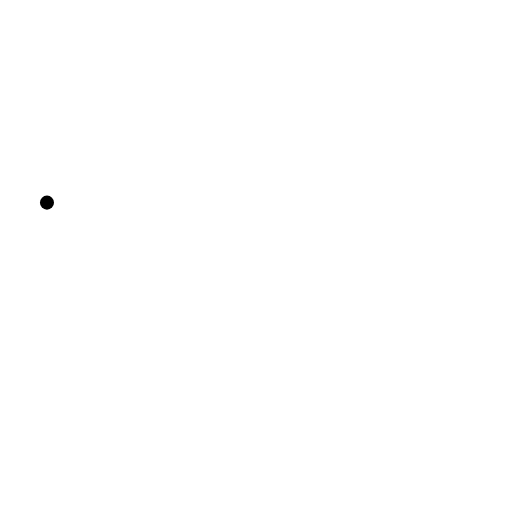
t = 0.00 s
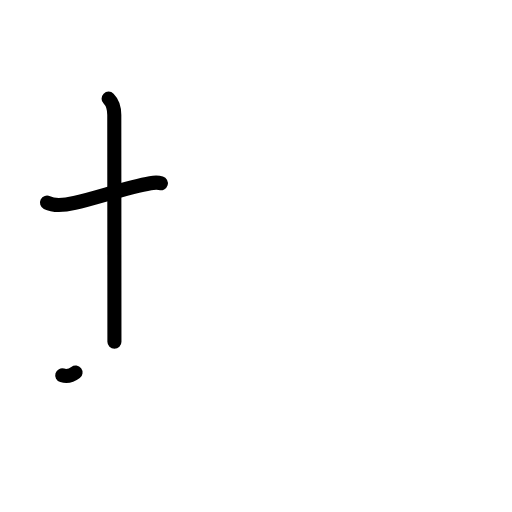
t = 2.40 s
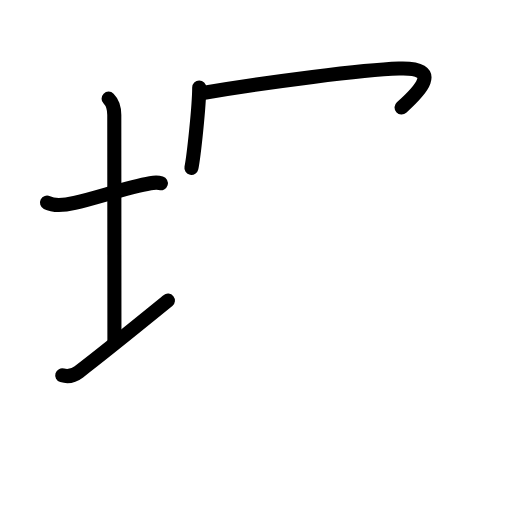
t = 4.80 s
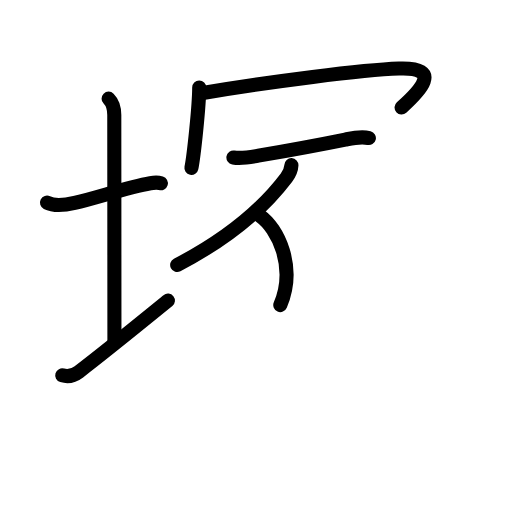
t = 7.20 s
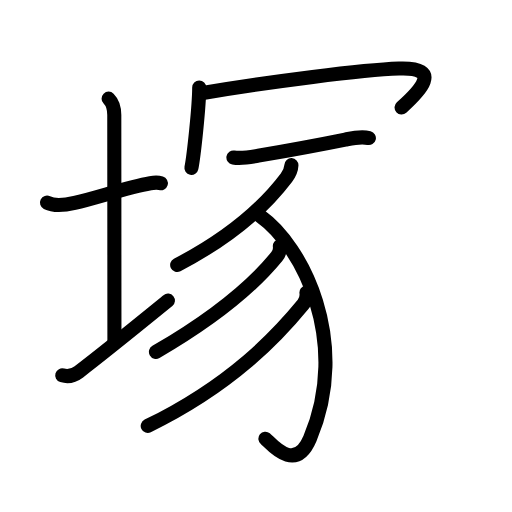
t = 9.60 s
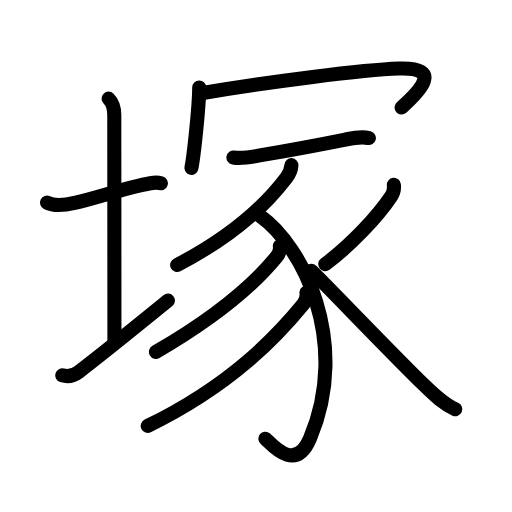
t = 12.00 s

The animated SVG that drew these frames (rendered in a browser with its animation timeline set to each time). Animation: 36 SMIL elements (animate=36); one cycle of 12.00 s.

<?xml version="1.0" encoding="UTF-8"?>
<!--
AniKanjiVG is licensed by CC-BY-SA Paul C. Sommerhoff (https://bitbucket.org/sommerhoff/anikanjivg).
AniKanjiVG uses KanjiVG which is licensed by CC-BY-SA Ulrich Apel (http://kanjivg.tagaini.net).
See also http://creativecommons.org/licenses/by-sa/3.0/
-->
<svg xmlns:kvg='http://kanjivg.tagaini.net' xmlns='http://www.w3.org/2000/svg' width='109' height='109' viewBox='0 0 109 109' style='fill:none;stroke:#000000;stroke-width:3;stroke-linecap:round;stroke-linejoin:round;' id="kvg:kanji_0585a"><g id="kvg:0585a" kvg:element="塚"><g id="kvg:0585a-g1" kvg:element="土" kvg:variant="true" kvg:position="left" kvg:radical="general"><path id="kvg:0585a-s1" kvg:type="㇐" d="M10,43.14c1.57,0.79,4.27,0.43,5.89,0.06c4.73-1.08,11.4-3.38,16.11-4.2c1.24-0.22,1.62-0.18,2.25,0.01"><animate attributeName="d" begin="0.0s" dur="0.3333333333333333s" from="M10,43.14C10,43.14,10,43.14,10,43.14" to="M10,43.14c1.57,0.79,4.27,0.43,5.89,0.06" />
<animate attributeName="d" begin="0.3333333333333333s" dur="0.3333333333333333s" from="M10,43.14c1.57,0.79,4.27,0.43,5.89,0.06c0,0,0,0,0,0,0" to="M10,43.14c1.57,0.79,4.27,0.43,5.89,0.06c4.73-1.08,11.4-3.38,16.11-4.2" />
<animate attributeName="d" begin="0.6666666666666666s" dur="0.3333333333333333s" from="M10,43.14c1.57,0.79,4.27,0.43,5.89,0.06c4.73-1.08,11.4-3.38,16.11-4.2c0,0,0,0,0,0,0" to="M10,43.14c1.57,0.79,4.27,0.43,5.89,0.06c4.73-1.08,11.4-3.38,16.11-4.2c1.24-0.22,1.62-0.18,2.25,0.01" />
</path>
<path id="kvg:0585a-s2" kvg:type="㇑a" d="M23.12,21c1,1,1.21,2.48,1.21,3.5c0,7.25,0.03,37.5,0.03,48.25"><animate attributeName="d" begin="1.0s" dur="0.5s" from="M23.12,21C23.12,21,23.12,21,23.12,21" to="M23.12,21c1,1,1.21,2.48,1.21,3.5" />
<animate attributeName="d" begin="1.5s" dur="0.5s" from="M23.12,21c1,1,1.21,2.48,1.21,3.5c0,0,0,0,0,0,0" to="M23.12,21c1,1,1.21,2.48,1.21,3.5c0,7.25,0.03,37.5,0.03,48.25" />
<animate attributeName="d" begin="0s" dur="1.0s" from="M-100,-100" to="M-100,-100" />
</path>
<path id="kvg:0585a-s3" kvg:type="㇀/㇐" d="M13.25,79.91c1.12,0.34,2.25,0.22,3.54-0.76C21.85,75.31,30.83,68,35.75,64"><animate attributeName="d" begin="2.0s" dur="0.5s" from="M13.25,79.91C13.25,79.91,13.25,79.91,13.25,79.91" to="M13.25,79.91c1.12,0.34,2.25,0.22,3.54-0.76" />
<animate attributeName="d" begin="2.5s" dur="0.5s" from="M13.25,79.91c1.12,0.34,2.25,0.22,3.54-0.76c0,0,0,0,0,0,0" to="M13.25,79.91c1.12,0.34,2.25,0.22,3.54-0.76C21.85,75.31,30.83,68,35.75,64" />
<animate attributeName="d" begin="0s" dur="2.0s" from="M-100,-100" to="M-100,-100" />
</path>
</g>
<g id="kvg:0585a-g2" kvg:element="冢" kvg:partial="true" kvg:position="right" kvg:phon="冢V"><g id="kvg:0585a-g3" kvg:element="冖" kvg:position="top"><path id="kvg:0585a-s4" kvg:type="㇔" d="M42.41,18.63c0,3.88-1.14,14.53-1.66,17.12"><animate attributeName="d" begin="3.0s" dur="1.0s" from="M42.41,18.63C42.41,18.63,42.41,18.63,42.41,18.63" to="M42.41,18.63c0,3.88-1.14,14.53-1.66,17.12" />
<animate attributeName="d" begin="0s" dur="3.0s" from="M-100,-100" to="M-100,-100" />
</path>
<path id="kvg:0585a-s5" kvg:type="㇖b" d="M43.49,19.74c14.01-2.36,33.73-4.88,41.45-5.15c9.55-0.34,4.3,4.91,0.55,8.28"><animate attributeName="d" begin="4.0s" dur="0.5s" from="M43.49,19.74C43.49,19.74,43.49,19.74,43.49,19.74" to="M43.49,19.74c14.01-2.36,33.73-4.88,41.45-5.15" />
<animate attributeName="d" begin="4.5s" dur="0.5s" from="M43.49,19.74c14.01-2.36,33.73-4.88,41.45-5.15c0,0,0,0,0,0,0" to="M43.49,19.74c14.01-2.36,33.73-4.88,41.45-5.15c9.55-0.34,4.3,4.91,0.55,8.28" />
<animate attributeName="d" begin="0s" dur="4.0s" from="M-100,-100" to="M-100,-100" />
</path>
</g>
<g id="kvg:0585a-g4" kvg:element="豕" kvg:position="bottom"><path id="kvg:0585a-s6" kvg:type="㇐" d="M49.69,33.52c1.76,0.31,3.59-0.08,5.31-0.38c4.54-0.78,13.03-2.32,18.51-3.43c1.66-0.34,3.33-0.74,5.02-0.32"><animate attributeName="d" begin="5.0s" dur="0.3333333333333333s" from="M49.69,33.52C49.69,33.52,49.69,33.52,49.69,33.52" to="M49.69,33.52c1.76,0.31,3.59-0.08,5.31-0.38" />
<animate attributeName="d" begin="5.333333333333333s" dur="0.3333333333333333s" from="M49.69,33.52c1.76,0.31,3.59-0.08,5.31-0.38c0,0,0,0,0,0,0" to="M49.69,33.52c1.76,0.31,3.59-0.08,5.31-0.38c4.54-0.78,13.03-2.32,18.51-3.43" />
<animate attributeName="d" begin="5.666666666666667s" dur="0.3333333333333333s" from="M49.69,33.52c1.76,0.31,3.59-0.08,5.31-0.38c4.54-0.78,13.03-2.32,18.51-3.43c0,0,0,0,0,0,0" to="M49.69,33.52c1.76,0.31,3.59-0.08,5.31-0.38c4.54-0.78,13.03-2.32,18.51-3.43c1.66-0.34,3.33-0.74,5.02-0.32" />
<animate attributeName="d" begin="0s" dur="5.0s" from="M-100,-100" to="M-100,-100" />
</path>
<path id="kvg:0585a-s7" kvg:type="㇒" d="M62.04,35.16c-0.04,0.97-0.56,1.99-1.07,2.66c-3.78,5-10.96,12.18-23.25,18.59"><animate attributeName="d" begin="6.0s" dur="0.5s" from="M62.04,35.16C62.04,35.16,62.04,35.16,62.04,35.16" to="M62.04,35.16c-0.04,0.97-0.56,1.99-1.07,2.66" />
<animate attributeName="d" begin="6.5s" dur="0.5s" from="M62.04,35.16c-0.04,0.97-0.56,1.99-1.07,2.66c0,0,0,0,0,0,0" to="M62.04,35.16c-0.04,0.97-0.56,1.99-1.07,2.66c-3.78,5-10.96,12.18-23.25,18.59" />
<animate attributeName="d" begin="0s" dur="6.0s" from="M-100,-100" to="M-100,-100" />
</path>
<path id="kvg:0585a-s8" kvg:type="㇕v" d="M55.46,46.02c8.79,6.23,19.29,26.6,10.53,47.33c-3.21,7.6-8.4,0.92-9.49,0.05"><animate attributeName="d" begin="7.0s" dur="0.5s" from="M55.46,46.02C55.46,46.02,55.46,46.02,55.46,46.02" to="M55.46,46.02c8.79,6.23,19.29,26.6,10.53,47.33" />
<animate attributeName="d" begin="7.5s" dur="0.5s" from="M55.46,46.02c8.79,6.23,19.29,26.6,10.53,47.33c0,0,0,0,0,0,0" to="M55.46,46.02c8.79,6.23,19.29,26.6,10.53,47.33c-3.21,7.6-8.4,0.92-9.49,0.05" />
<animate attributeName="d" begin="0s" dur="7.0s" from="M-100,-100" to="M-100,-100" />
</path>
<path id="kvg:0585a-s9" kvg:type="㇒" d="M59.58,52.41c0.07,0.55-0.12,1.55-0.65,2.2C54.12,60.5,46.62,67.12,33.2,74.92"><animate attributeName="d" begin="8.0s" dur="0.5s" from="M59.58,52.41C59.58,52.41,59.58,52.41,59.58,52.41" to="M59.58,52.41c0.07,0.55-0.12,1.55-0.65,2.2" />
<animate attributeName="d" begin="8.5s" dur="0.5s" from="M59.58,52.41c0.07,0.55-0.12,1.55-0.65,2.2c0,0,0,0,0,0,0" to="M59.58,52.41c0.07,0.55-0.12,1.55-0.65,2.2C54.12,60.5,46.62,67.12,33.2,74.92" />
<animate attributeName="d" begin="0s" dur="8.0s" from="M-100,-100" to="M-100,-100" />
</path>
<path id="kvg:0585a-s10" kvg:type="㇒" d="M65.24,62.3c0.09,0.68-0.02,1.67-0.69,2.48c-5.3,6.47-15.05,17.09-33.1,25.9"><animate attributeName="d" begin="9.0s" dur="0.5s" from="M65.24,62.3C65.24,62.3,65.24,62.3,65.24,62.3" to="M65.24,62.3c0.09,0.68-0.02,1.67-0.69,2.48" />
<animate attributeName="d" begin="9.5s" dur="0.5s" from="M65.24,62.3c0.09,0.68-0.02,1.67-0.69,2.48c0,0,0,0,0,0,0" to="M65.24,62.3c0.09,0.68-0.02,1.67-0.69,2.48c-5.3,6.47-15.05,17.09-33.1,25.9" />
<animate attributeName="d" begin="0s" dur="9.0s" from="M-100,-100" to="M-100,-100" />
</path>
<path id="kvg:0585a-s11" kvg:type="㇒" d="M83.85,39.34c0.11,0.97-0.04,1.67-0.56,2.44c-2.96,4.41-8.54,10.34-14.04,14.47"><animate attributeName="d" begin="10.0s" dur="0.5s" from="M83.85,39.34C83.85,39.34,83.85,39.34,83.85,39.34" to="M83.85,39.34c0.11,0.97-0.04,1.67-0.56,2.44" />
<animate attributeName="d" begin="10.5s" dur="0.5s" from="M83.85,39.34c0.11,0.97-0.04,1.67-0.56,2.44c0,0,0,0,0,0,0" to="M83.85,39.34c0.11,0.97-0.04,1.67-0.56,2.44c-2.96,4.41-8.54,10.34-14.04,14.47" />
<animate attributeName="d" begin="0s" dur="10.0s" from="M-100,-100" to="M-100,-100" />
</path>
<path id="kvg:0585a-s12" kvg:type="㇏" d="M66.29,57.64c3.66,3.55,17.34,17.88,24.04,24.38c1.98,1.93,4.03,3.97,6.6,5.1"><animate attributeName="d" begin="11.0s" dur="0.5s" from="M66.29,57.64C66.29,57.64,66.29,57.64,66.29,57.64" to="M66.29,57.64c3.66,3.55,17.34,17.88,24.04,24.38" />
<animate attributeName="d" begin="11.5s" dur="0.5s" from="M66.29,57.64c3.66,3.55,17.34,17.88,24.04,24.38c0,0,0,0,0,0,0" to="M66.29,57.64c3.66,3.55,17.34,17.88,24.04,24.38c1.98,1.93,4.03,3.97,6.6,5.1" />
<animate attributeName="d" begin="0s" dur="11.0s" from="M-100,-100" to="M-100,-100" />
</path>
</g>
</g>
</g>
</svg>
